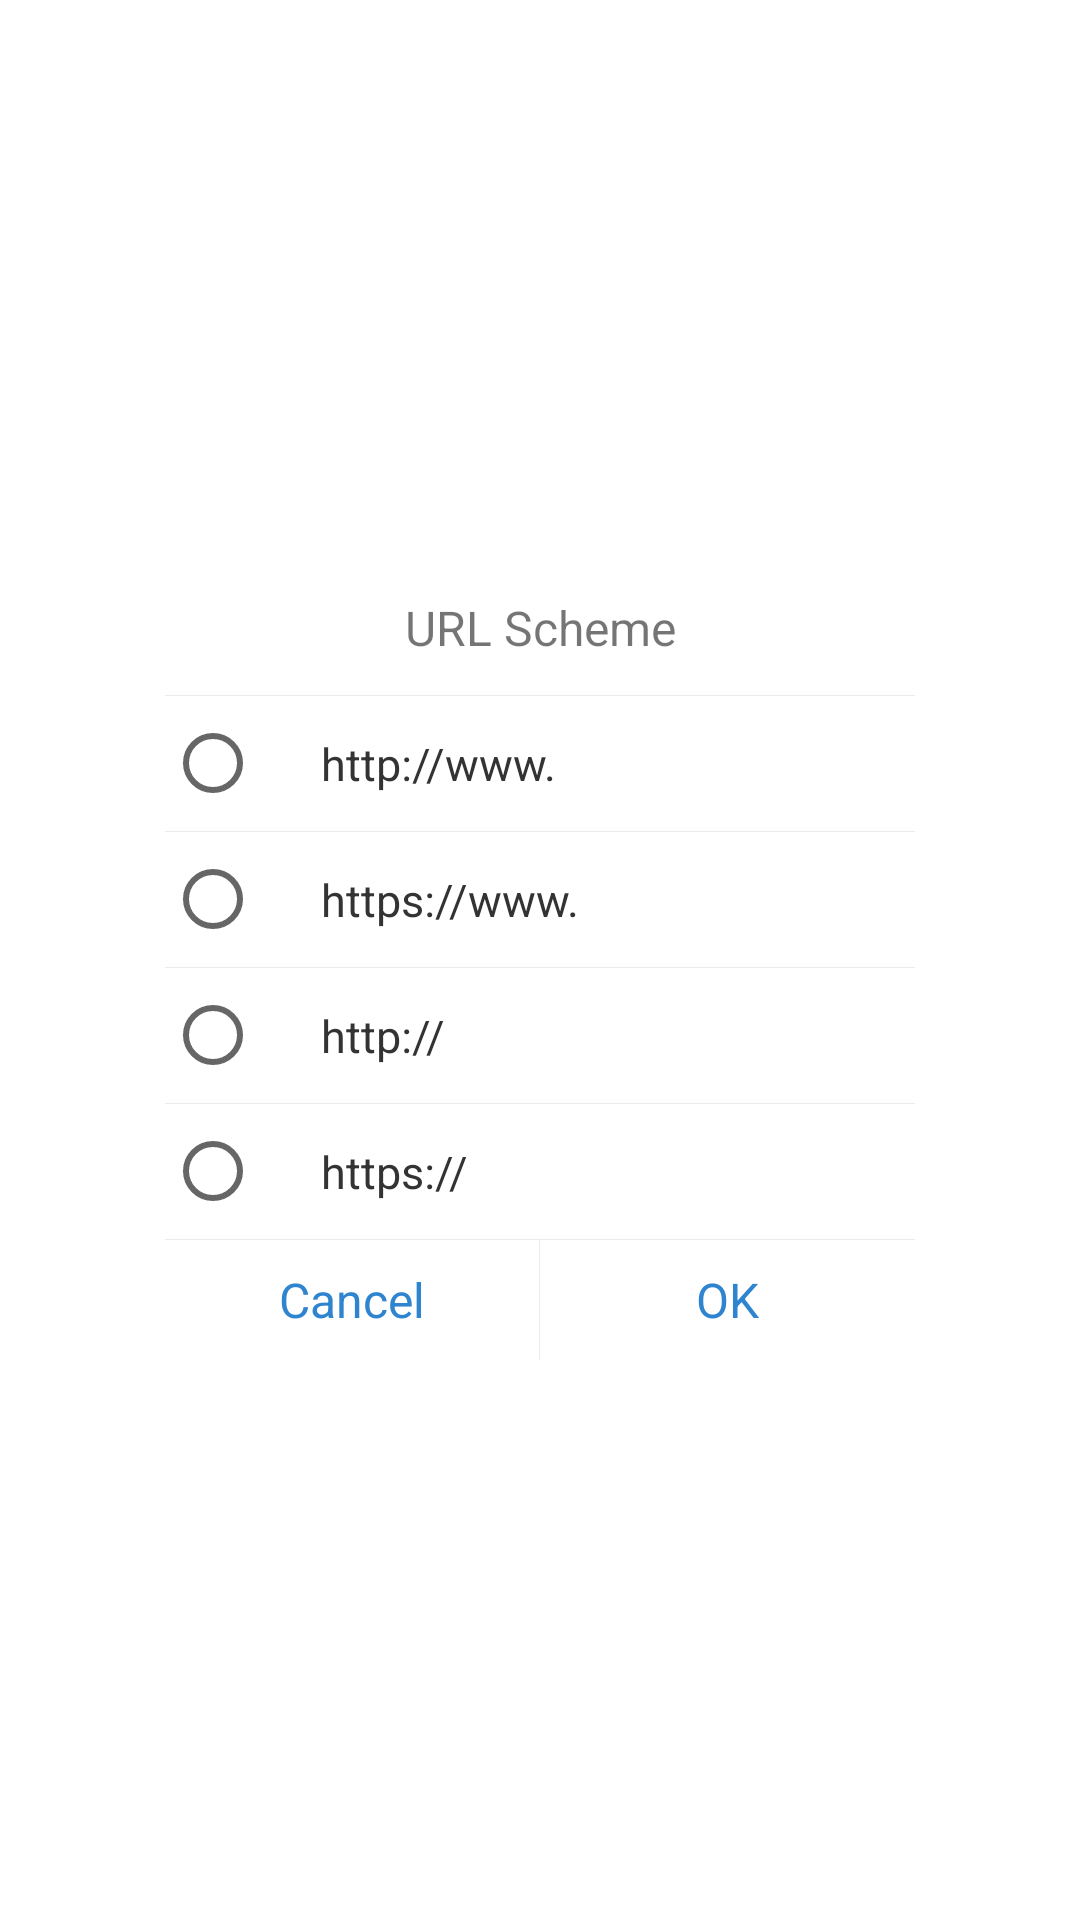

Here is an Android app screen rendered from its layout file. Give the layout XML and the strings, colors and styles it references.
<!-- AndroidManifest.xml: fallback theme Theme.MaterialComponents.DayNight.NoActionBar -->
<!-- res/layout/dialog_url_scheme.xml -->
<?xml version="1.0" encoding="utf-8"?>
<RelativeLayout xmlns:android="http://schemas.android.com/apk/res/android"
    android:layout_width="match_parent"
    android:layout_height="match_parent">

    <LinearLayout
        android:layout_width="250dp"
        android:layout_height="wrap_content"
        android:layout_centerInParent="true"
        android:background="@drawable/shape_radius_white_bg"
        android:orientation="vertical">

        <TextView
            android:layout_width="match_parent"
            android:layout_height="45dp"
            android:gravity="center"
            android:text="URL Scheme"
            android:textSize="16sp" />

        <View
            android:layout_width="match_parent"
            android:layout_height="1px"
            android:background="@color/grey_ebebeb" />

        <RadioGroup
            android:id="@+id/rg_url_scheme"
            android:layout_width="match_parent"
            android:layout_height="wrap_content"
            android:orientation="vertical">


            <RadioButton
                android:id="@+id/rb_http_www"
                android:layout_width="match_parent"
                android:layout_height="45dp"
                android:gravity="center_vertical"
                android:paddingLeft="20dp"
                android:tag="0"
                android:text="http://www."
                android:textColor="@color/black_333333"
                android:textSize="15sp" />

            <View
                android:layout_width="match_parent"
                android:layout_height="1px"
                android:background="@color/grey_ebebeb" />

            <RadioButton
                android:id="@+id/rb_https_www"
                android:layout_width="match_parent"
                android:layout_height="45dp"
                android:gravity="center_vertical"
                android:paddingLeft="20dp"
                android:tag="1"
                android:text="https://www."
                android:textColor="@color/black_333333"
                android:textSize="15sp" />

            <View
                android:layout_width="match_parent"
                android:layout_height="1px"
                android:background="@color/grey_ebebeb" />

            <RadioButton
                android:id="@+id/rb_http"
                android:layout_width="match_parent"
                android:layout_height="45dp"
                android:gravity="center_vertical"
                android:paddingLeft="20dp"
                android:tag="2"
                android:text="http://"
                android:textColor="@color/black_333333"
                android:textSize="15sp" />

            <View
                android:layout_width="match_parent"
                android:layout_height="1px"
                android:background="@color/grey_ebebeb" />

            <RadioButton
                android:id="@+id/rb_https"
                android:layout_width="match_parent"
                android:layout_height="45dp"
                android:gravity="center_vertical"
                android:paddingLeft="20dp"
                android:tag="3"
                android:text="https://"
                android:textColor="@color/black_333333"
                android:textSize="15sp" />
        </RadioGroup>

        <View
            android:layout_width="match_parent"
            android:layout_height="1px"
            android:background="@color/grey_ebebeb" />

        <LinearLayout
            android:layout_width="match_parent"
            android:layout_height="40dp">

            <TextView
                android:id="@+id/tv_cancel"
                android:layout_width="0dp"
                android:layout_height="match_parent"
                android:layout_weight="1.0"
                android:gravity="center"
                android:text="@string/cancel"
                android:textColor="@color/blue_2f84d0"
                android:textSize="16sp" />

            <View
                android:layout_width="1px"
                android:layout_height="match_parent"
                android:background="@color/grey_ebebeb" />

            <TextView
                android:id="@+id/tv_ensure"
                android:layout_width="0dp"
                android:layout_height="match_parent"
                android:layout_weight="1.0"
                android:gravity="center"
                android:text="@string/permission_open"
                android:textColor="@color/blue_2f84d0"
                android:textSize="16sp" />

        </LinearLayout>

    </LinearLayout>
</RelativeLayout>
<!-- resources referenced by this layout -->
<resources>
  <color name="black_333333">#333333</color>
  <color name="blue_2f84d0">#2f84d0</color>
  <color name="grey_ebebeb">#ebebeb</color>
  <!-- drawable shape_radius_white_bg (drawable) -->
  <?xml version="1.0" encoding="utf-8"?>
  <shape xmlns:android="http://schemas.android.com/apk/res/android"
      android:shape="rectangle">
      <corners android:radius="5dp" />
      <solid android:color="@color/white_ffffff" />
  </shape>
  <string name="cancel">Cancel</string>
  <string name="permission_open">OK</string>
  <color name="white_ffffff">#ffffff</color>
</resources>
